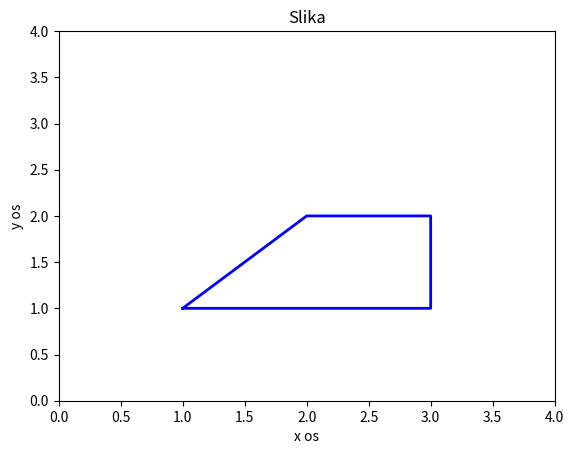

This figure's Python source:
import numpy as np
import matplotlib.pyplot as plt

x = np.array([1,2,3,3,1])
y = np.array([1,2,2,1,1])

plt.plot(x , y , 'b', linewidth = 2)
plt.axis ([0, 4, 0, 4])

plt.xlabel("x os")
plt.ylabel("y os")
plt.title("Slika")
plt.show()
